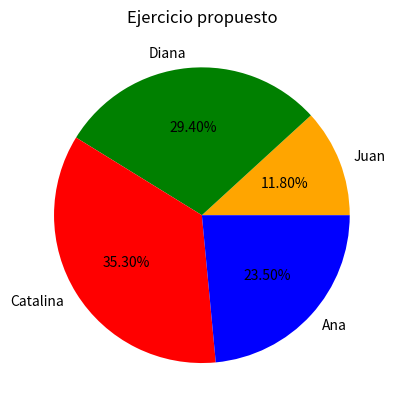

Write the Python code that produced this figure.
# -*- coding: utf-8 -*-
"""
Created on Sat Sep  3 20:23:44 2022

@author: USUARIO
"""

import matplotlib.pyplot as plt

etiquetas = ['Juan','Diana','Catalina','Ana']
valores = [11.8,29.4,35.3,23.5]
colores = ['orange','green','red','blue']

plt.pie(x=valores, labels=etiquetas, colors=colores, autopct='%1.2f%%')

plt.title('Ejercicio propuesto')

plt.show()